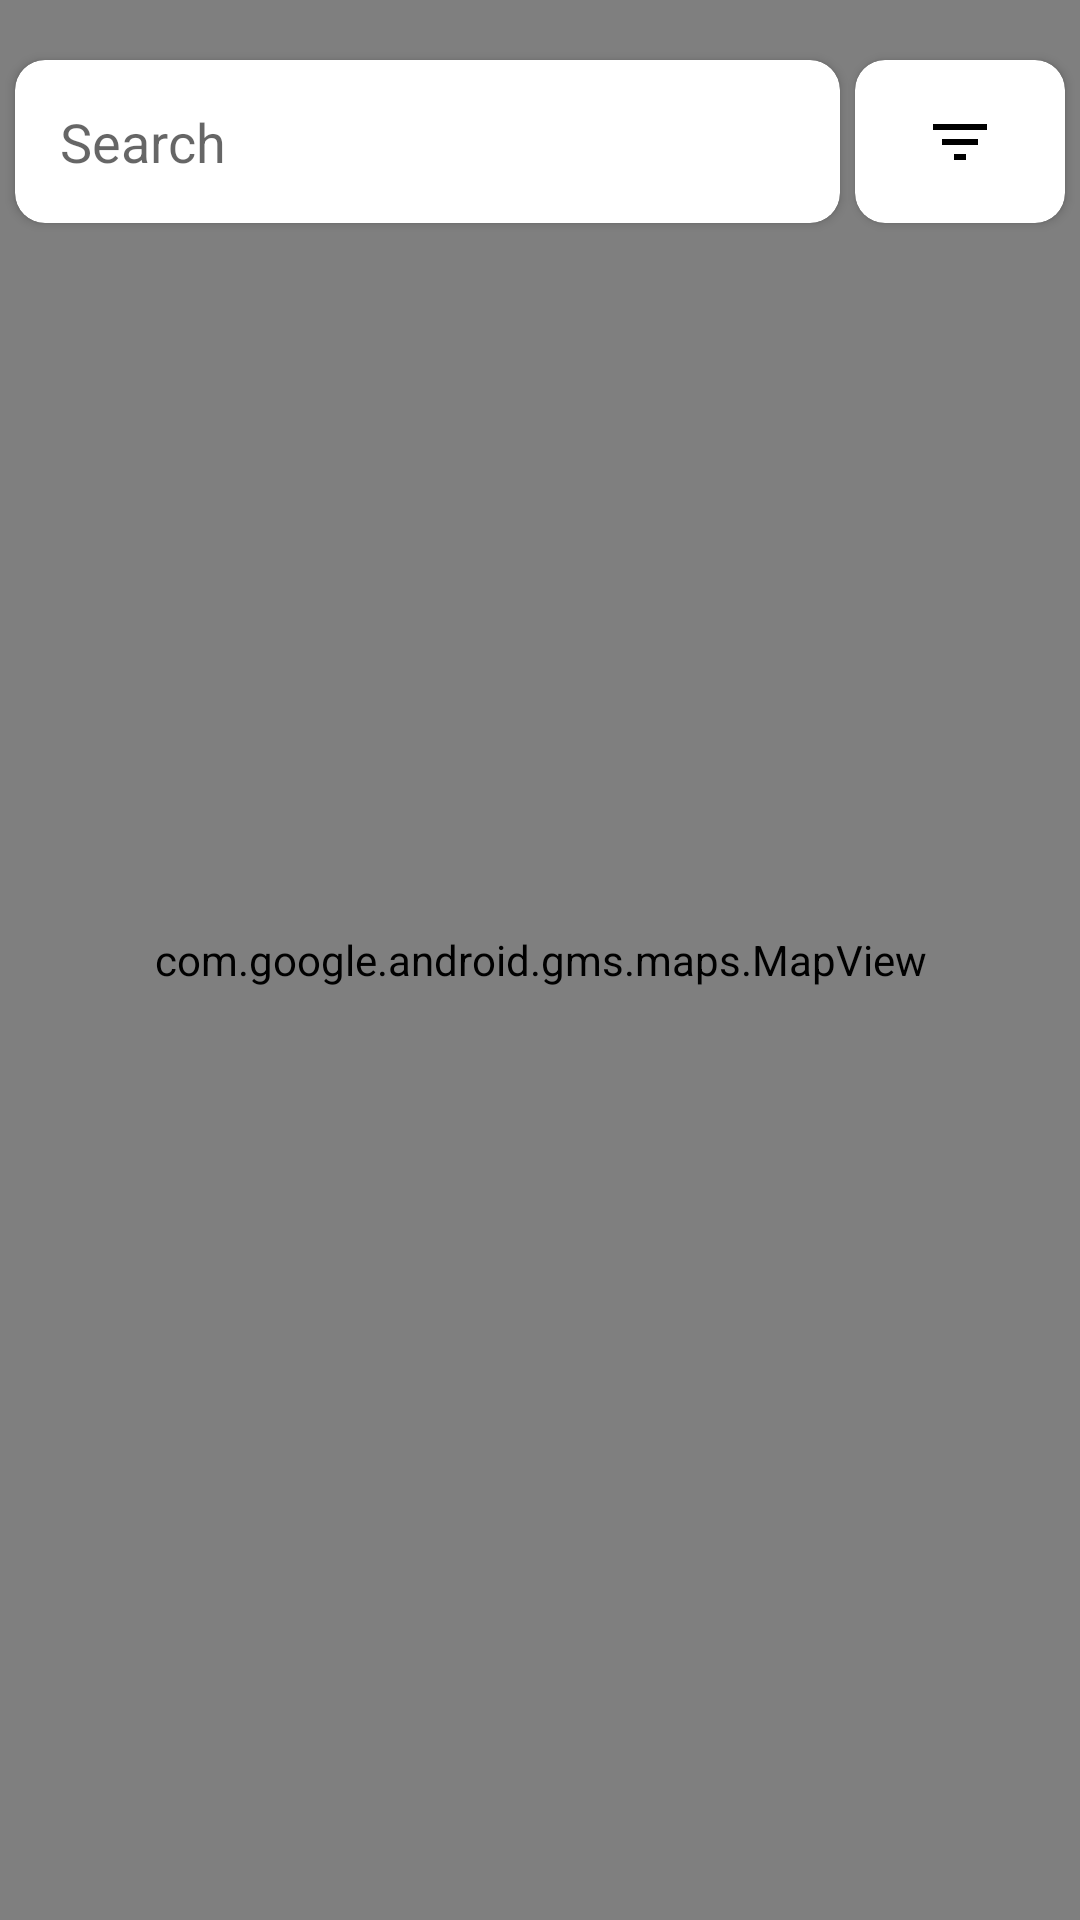

Layout XML and referenced resources for this Android screen:
<!-- AndroidManifest.xml: application theme Theme.NeighborHoodsApp -->
<!-- res/layout/fragment_maps.xml -->
<?xml version="1.0" encoding="utf-8"?>
<layout xmlns:android="http://schemas.android.com/apk/res/android"
    xmlns:app="http://schemas.android.com/apk/res-auto"
    xmlns:tools="http://schemas.android.com/tools"
    tools:context=".userActivity.fragments.MapsFragment">

    <androidx.constraintlayout.widget.ConstraintLayout
        android:layout_width="match_parent"
        android:layout_height="match_parent">

        <ProgressBar
            android:id="@+id/mapPB"
            style="?android:attr/progressBarStyle"
            android:layout_width="wrap_content"
            android:layout_height="wrap_content"
            android:visibility="gone"
            app:layout_constraintBottom_toBottomOf="parent"
            app:layout_constraintEnd_toEndOf="parent"
            app:layout_constraintStart_toStartOf="parent"
            app:layout_constraintTop_toTopOf="parent" />

        <com.google.android.gms.maps.MapView
            android:id="@+id/mapView"
            android:layout_width="match_parent"
            android:layout_height="match_parent"
            app:layout_constraintBottom_toBottomOf="parent"
            app:layout_constraintEnd_toEndOf="parent"
            app:layout_constraintStart_toStartOf="parent"
            app:layout_constraintTop_toTopOf="parent" />

        <androidx.cardview.widget.CardView
            android:id="@+id/searchCardView"
            android:layout_width="0dp"
            android:layout_height="wrap_content"
            android:layout_marginStart="5dp"
            android:layout_marginTop="20dp"
            android:elevation="10dp"
            app:cardCornerRadius="10dp"
            app:cardMaxElevation="10dp"
            app:layout_constraintEnd_toStartOf="@id/filterCardView"
            app:layout_constraintHorizontal_chainStyle="packed"
            app:layout_constraintStart_toStartOf="parent"
            app:layout_constraintTop_toTopOf="parent">

            <androidx.appcompat.widget.AppCompatAutoCompleteTextView
                android:id="@+id/mapSearch"
                android:layout_width="match_parent"
                android:layout_height="wrap_content"
                android:background="@null"
                android:ems="10"
                android:hint="@android:string/search_go"
                android:imeOptions="actionSearch"
                android:importantForAutofill="no"
                android:inputType="textPersonName"
                android:padding="15dp"
                android:textSize="18sp" />
        </androidx.cardview.widget.CardView>

        <androidx.cardview.widget.CardView
            android:id="@+id/filterCardView"
            android:layout_width="wrap_content"
            android:layout_height="0dp"
            android:layout_marginStart="5dp"
            android:layout_marginEnd="5dp"
            android:elevation="10dp"
            app:cardCornerRadius="10dp"
            app:cardMaxElevation="10dp"
            app:layout_constraintBottom_toBottomOf="@id/searchCardView"
            app:layout_constraintEnd_toEndOf="parent"
            app:layout_constraintHorizontal_bias="0.5"
            app:layout_constraintStart_toEndOf="@+id/searchCardView"
            app:layout_constraintTop_toTopOf="@id/searchCardView">

            <ImageButton
                android:id="@+id/filterApply"
                android:layout_width="70dp"
                android:layout_height="match_parent"
                android:backgroundTint="@color/white"
                android:src="@drawable/ic_filter_list_black_24dp"
                android:visibility="visible" />
        </androidx.cardview.widget.CardView>

    </androidx.constraintlayout.widget.ConstraintLayout>
</layout>
<!-- resources referenced by this layout -->
<resources>
  <color name="white">#FFFFFF</color>
  <!-- drawable ic_filter_list_black_24dp (drawable) -->
  <vector xmlns:android="http://schemas.android.com/apk/res/android"
      android:width="24dp"
      android:height="24dp"
      android:viewportWidth="24"
      android:viewportHeight="24">
    <path
        android:fillColor="#FF000000"
        android:pathData="M10,18h4L14,16L10,16ZM3,6L3,8L21,8L21,6ZM6,13L18,13L18,11L6,11Z"/>
  </vector>
  <style name="Theme.NeighborHoodsApp" parent="Theme.MaterialComponents.Light.NoActionBar">
          
          <item name="colorPrimary">@color/logoScreen</item>
          <item name="colorPrimaryVariant">@color/logoScreen</item>
          <item name="colorOnPrimary">@color/white</item>
          
          <item name="colorSecondary">@color/teal_200</item>
          <item name="colorSecondaryVariant">@color/teal_700</item>
          <item name="colorOnSecondary">@color/black</item>
          
          <item name="android:statusBarColor" tools:targetApi="l">?attr/colorPrimaryVariant</item>
          
      </style>
  <color name="logoScreen">#ffd63f</color>
  <color name="teal_200">#03DAC5</color>
  <color name="teal_700">#018786</color>
  <color name="black">#000000</color>
</resources>
